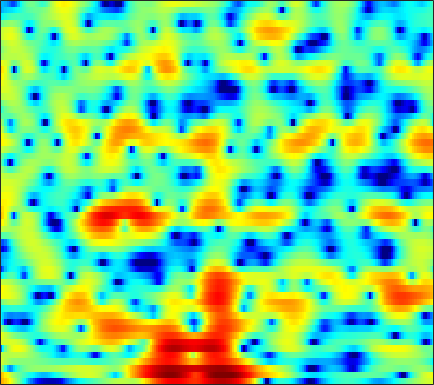

Source data for this figure (header and first rows):
7.8235, 7.2434, 6.3912, 5.4415, 4.6662, 3.5443, 2.3178, 1.319, -0.1066, -1.6459, -3.3017, -4.6126, -6.4853, -8.3649, -9.7165, -11.366, -12.803, -13.797, -14.932, -15.813, -16.471, -16.805, -17.006, -16.98
7.244, 6.33, 5.085, 3.857, 2.974, 1.886, 0.9159, 0.2639, -0.5285, -1.257, -1.955, -2.471, -3.152, -3.856, -4.401, -5.132, -5.837, -6.344, -6.889, -7.212, -7.251, -7.072, -6.535, -5.807
1.784, -0.316, -3.626, -7.265, -9.024, -8.109, -5.767, -4.248, -2.719, -1.642, -0.8867, -0.4676, -0.06016, 0.2172, 0.3683, 0.5005, 0.5906, 0.6462, 0.7176, 0.7686, 0.8291, 0.8742, 0.9503, 1.052
3.232, 2.571, 1.812, 1.215, 0.8726, 0.5513, 0.3663, 0.3, 0.2713, 0.2735, 0.2799, 0.276, 0.2492, 0.194, 0.1254, -0.006168, -0.1713, -0.2957, -0.472, -0.6575, -0.8506, -0.9993, -1.214, -1.412
2.529, 2.174, 1.936, 1.895, 1.928, 1.998, 2.058, 2.079, 2.056, 1.967, 1.807, 1.638, 1.348, 1.015, 0.7205, 0.2781, -0.2053, -0.5775, -1.091, -1.615, -2.146, -2.579, -3.209, -3.913
-10.01, -4.294, -0.5532, 1.57, 2.607, 3.521, 4.027, 4.208, 4.218, 4.005, 3.576, 3.117, 2.318, 1.344, 0.4983, -0.7553, -2.076, -2.987, -3.886, -4.27, -4.259, -4.178, -4.126, -4.373
3.403, 3.21, 3.161, 3.208, 3.238, 3.228, 3.114, 2.948, 2.593, 2.096, 1.421, 0.7635, -0.3373, -1.734, -3.026, -5.256, -8.384, -11.52, -15.3, -12.84, -8.978, -6.913, -4.996, -3.737
4.039, 3.352, 2.524, 1.767, 1.242, 0.6094, 0.03944, -0.3538, -0.8267, -1.271, -1.66, -1.936, -2.337, -2.735, -3.003, -3.283, -3.446, -3.453, -3.304, -2.919, -2.334, -1.809, -1.081, -0.4094
1.084, -0.2228, -1.862, -3.284, -4.153, -5.032, -5.69, -6.092, -6.613, -7.069, -7.307, -7.195, -6.644, -5.777, -4.994, -3.894, -2.797, -2.007, -1.02, -0.1009, 0.7358, 1.308, 2.001, 2.601
-4.829, -7.899, -13.53, -22.42, -21.35, -15.59, -13.17, -12.61, -13.11, -15.32, -20.5, -31.32, -21.22, -13.34, -9.912, -6.691, -4.35, -2.947, -1.395, -0.07601, 1.048, 1.79, 2.648, 3.363
-5.089, -6.415, -7.972, -9.046, -9.372, -9.305, -9.059, -8.929, -8.982, -9.188, -9.368, -9.159, -8.433, -7.457, -6.572, -5.286, -4.001, -3.084, -1.953, -0.8956, 0.08147, 0.7742, 1.653, 2.465
-4.96, -4.341, -3.797, -3.432, -3.254, -3.14, -3.133, -3.18, -3.265, -3.369, -3.655, -3.86, -4.019, -4.09, -4.103, -4.087, -3.946, -3.734, -3.276, -2.667, -1.925, -1.29, -0.3865, 0.587
-0.7346, 0.1035, 0.8746, 1.336, 1.507, 1.541, 1.407, 1.215, 0.7769, 0.2085, -0.4888, -1.224, -2.425, -3.784, -4.933, -6.606, -8.153, -8.894, -8.945, -8.24, -7.209, -6.437, -5.291, -3.956
4.258, 4.141, 4.021, 3.849, 3.669, 3.363, 2.955, 2.542, 1.845, 0.963, -0.03595, -0.9836, -2.634, -4.804, -6.859, -10.53, -16.06, -20.24, -17.38, -14.37, -13.47, -14.15, -17.66, -22.6
4.766, 4.434, 4.038, 3.645, 3.34, 2.902, 2.372, 1.927, 1.292, 0.5101, -0.2994, -0.9073, -1.826, -2.886, -3.688, -4.728, -5.63, -6.176, -6.629, -6.902, -7.113, -7.336, -7.485, -7.12
2.519, 2.295, 2.063, 1.857, 1.655, 1.249, 0.7066, 0.2203, -0.481, -1.194, -1.842, -2.087, -2.108, -1.886, -1.684, -1.366, -1.057, -0.8681, -0.6607, -0.4712, -0.3354, -0.252, -0.1414, -0.01056
-5.051, -4.15, -2.883, -1.967, -1.622, -1.627, -2.177, -3.06, -4.955, -7.725, -11.42, -11.99, -8.221, -4.602, -2.588, -0.619, 0.8051, 1.627, 2.442, 3.004, 3.35, 3.51, 3.565, 3.445
-12.94, -10.15, -7.307, -5.5, -4.663, -4.053, -4.029, -4.373, -5.275, -6.308, -7.266, -7.138, -5.53, -3.422, -1.921, -0.1981, 1.145, 1.939, 2.753, 3.309, 3.642, 3.759, 3.74, 3.531
-7.65, -7.234, -6.514, -5.702, -5.096, -4.382, -3.816, -3.436, -3.054, -2.71, -2.205, -1.791, -1.121, -0.3258, 0.2776, 1.049, 1.74, 2.171, 2.612, 2.893, 3.02, 3, 2.843, 2.531
-8.134, -7.965, -7.39, -6.501, -5.692, -4.591, -3.533, -2.787, -1.852, -1.083, -0.3512, 0.1619, 0.7618, 1.309, 1.681, 2.101, 2.433, 2.613, 2.751, 2.771, 2.667, 2.499, 2.166, 1.7
-14.44, -15.42, -13.12, -9.72, -7.555, -5.23, -3.382, -2.255, -1.006, 0.05196, 0.8579, 1.367, 1.938, 2.354, 2.593, 2.808, 2.898, 2.893, 2.792, 2.582, 2.264, 1.967, 1.476, 0.8928
-10.58, -11.21, -9.762, -7.223, -5.441, -3.428, -1.776, -0.7563, 0.3078, 1.198, 1.897, 2.288, 2.681, 2.922, 2.997, 2.974, 2.812, 2.605, 2.226, 1.736, 1.157, 0.686, 0.01906, -0.6713
-1.482, -1.635, -1.554, -1.178, -0.7769, -0.1391, 0.5148, 0.9938, 1.63, 2.115, 2.528, 2.756, 2.904, 2.913, 2.8, 2.494, 2.023, 1.55, 0.771, -0.1509, -1.188, -2.026, -3.143, -4.199
2.631, 2.301, 1.889, 1.544, 1.365, 1.261, 1.326, 1.484, 1.826, 2.23, 2.533, 2.705, 2.785, 2.632, 2.383, 1.825, 0.996, 0.1955, -1.121, -2.717, -4.572, -6.104, -8.345, -10.74
5.25, 4.547, 3.342, 1.85, 0.6378, -0.7647, -1.24, -0.8023, 0.2145, 1.431, 2.317, 2.724, 2.999, 2.901, 2.61, 1.921, 0.8452, -0.2227, -2.048, -4.452, -7.494, -10.28, -14.33, -17.34
6.842, 5.982, 4.263, 1.637, -1.308, -7.712, -12.9, -6.669, -1.76, 0.6074, 1.948, 2.432, 2.608, 2.431, 2.068, 1.398, 0.4925, -0.385, -1.897, -3.925, -6.7, -9.42, -13.64, -15.38
6.016, 5.632, 4.821, 3.72, 2.813, 1.707, 1.015, 0.7975, 0.6896, 0.6548, 0.2556, -0.2134, -1.209, -2.395, -3.221, -3.968, -4.171, -4.142, -4.118, -4.278, -4.652, -4.946, -5.293, -5.354
4.979, 5.023, 4.868, 4.524, 4.166, 3.581, 2.913, 2.374, 1.456, 0.3553, -1.173, -2.7, -5.496, -9.908, -15.54, -23.19, -13.08, -9.625, -6.966, -5.42, -4.455, -3.989, -3.527, -3.186
3.902, 4.144, 4.265, 4.192, 4.016, 3.638, 3.084, 2.582, 1.728, 0.6543, -0.6746, -1.861, -3.644, -5.571, -6.792, -7.621, -7.333, -6.706, -5.753, -4.926, -4.255, -3.885, -3.439, -3.069
3.066, 3.335, 3.532, 3.561, 3.487, 3.275, 2.931, 2.571, 2.029, 1.312, 0.5289, -0.133, -1.03, -1.916, -2.513, -3.209, -3.734, -4.029, -4.341, -4.576, -4.725, -4.75, -4.628, -4.331
2.817, 2.957, 3.051, 3.052, 3.007, 2.888, 2.725, 2.546, 2.264, 1.915, 1.486, 1.113, 0.5429, -0.09279, -0.6346, -1.426, -2.334, -3.105, -4.29, -5.654, -7.128, -8.069, -8.672, -8.062
2.588, 2.429, 2.185, 1.973, 1.862, 1.805, 1.838, 1.932, 2.003, 2.08, 2.029, 1.933, 1.667, 1.25, 0.8197, 0.08538, -0.9097, -1.869, -3.527, -5.85, -9.368, -13.69, -25.35, -14.71
1.105, 0.3053, -0.8767, -1.911, -2.337, -2.175, -1.431, -0.6572, 0.2817, 1.04, 1.57, 1.823, 1.976, 1.929, 1.767, 1.381, 0.8005, 0.2351, -0.6974, -1.783, -2.921, -3.613, -4.046, -3.657
-1.12, -2.788, -6.105, -12.11, -22.34, -13.59, -7.178, -4.619, -2.319, -0.9052, 0.06904, 0.549, 0.9946, 1.252, 1.361, 1.369, 1.29, 1.17, 0.9464, 0.6874, 0.457, 0.3286, 0.2727, 0.3882
-0.3861, -1.25, -2.7, -4.156, -4.845, -4.753, -3.92, -3.061, -2.252, -1.589, -1.215, -0.998, -0.7726, -0.4936, -0.2466, 0.1417, 0.5059, 0.7357, 0.9695, 1.089, 1.127, 1.099, 1.059, 1.017
2.595, 2.36, 1.88, 1.332, 0.9396, 0.4715, 0.03469, -0.3627, -0.9493, -1.78, -2.887, -3.746, -4.578, -4.443, -3.697, -2.28, -0.9741, -0.1875, 0.5552, 0.9625, 1.033, 0.9105, 0.4999, -0.1197
5.11, 4.777, 4.237, 3.621, 3.129, 2.414, 1.645, 0.8714, -0.3019, -2.141, -4.844, -8.084, -17.08, -16.78, -9.513, -4.87, -2.239, -0.9825, 0.0511, 0.533, 0.5242, 0.2031, -0.7661, -2.499
4.839, 4.067, 2.993, 1.982, 1.338, 0.7002, 0.2638, 0.001724, -0.484, -1.193, -2.066, -2.837, -3.522, -3.601, -3.21, -2.384, -1.62, -1.202, -0.8874, -0.8201, -0.9078, -1.12, -1.51, -2.127
3.069, 1.514, -1.006, -3.867, -5.545, -5.518, -3.771, -2.384, -1.147, -0.3136, 0.04558, 0.142, 0.1344, 0.001767, -0.1479, -0.5069, -1.053, -1.614, -2.542, -3.49, -4.031, -3.894, -3.051, -1.898
1.245, -0.2808, -2.945, -6.661, -9.431, -8.599, -4.849, -2.832, -0.8424, 0.3905, 1.069, 1.337, 1.361, 1.083, 0.6961, -0.1446, -1.426, -2.8, -5.516, -10.26, -23.27, -16.85, -7.841, -3.542
-1.177, -1.204, -1.377, -1.587, -1.627, -1.379, -0.8487, -0.3867, 0.258, 0.6667, 0.8871, 0.919, 0.7288, 0.3316, -0.09474, -0.835, -1.763, -2.586, -3.8, -4.925, -5.461, -5.083, -3.66, -1.879
-3.403, -2.067, -0.9235, -0.1844, 0.1955, 0.5582, 0.7557, 0.899, 0.8746, 0.7411, 0.4451, 0.09673, -0.4448, -1.064, -1.55, -2.125, -2.557, -2.76, -2.826, -2.658, -2.25, -1.781, -1.027, -0.1653
-1.033, -0.1787, 0.6978, 1.295, 1.582, 1.759, 1.76, 1.613, 1.232, 0.6544, -0.1829, -0.9892, -2.271, -3.751, -4.878, -6.026, -6.327, -5.9, -4.818, -3.562, -2.338, -1.5, -0.5074, 0.3557
1.931, 2.176, 2.445, 2.586, 2.602, 2.49, 2.227, 1.865, 1.268, 0.3868, -0.8147, -1.97, -4.04, -7.029, -10.34, -18.85, -22.12, -13.47, -8.321, -5.309, -3.275, -2.127, -0.9211, -0.009252
3.307, 3.268, 3.148, 2.95, 2.749, 2.421, 1.984, 1.62, 1.02, 0.2604, -0.6855, -1.541, -2.919, -4.515, -5.727, -7.024, -7.312, -6.765, -5.515, -4.169, -2.974, -2.238, -1.428, -0.8213
4.05, 3.76, 3.262, 2.691, 2.242, 1.669, 1.173, 0.917, 0.5813, 0.3002, -0.01966, -0.3274, -0.8196, -1.375, -1.792, -2.264, -2.559, -2.641, -2.597, -2.427, -2.182, -1.98, -1.756, -1.608
5.079, 4.468, 3.408, 2.053, 0.9085, -0.553, -1.355, -1.375, -0.7056, 0.1539, 0.8236, 1.128, 1.279, 1.15, 0.8933, 0.4092, -0.1891, -0.677, -1.282, -1.756, -2.047, -2.119, -2.146, -2.207
5.954, 5.247, 3.823, 1.585, -0.9488, -6.84, -32.99, -10.03, -3.001, 0.2397, 2.046, 2.828, 3.286, 3.212, 2.847, 1.957, 0.5854, -0.7613, -2.898, -4.974, -5.821, -5.348, -4.108, -3.177
3.829, 3.695, 3.151, 2.222, 1.332, 0.1134, -0.4778, -0.2335, 0.6658, 1.719, 2.52, 2.88, 2.978, 2.647, 2.099, 0.9082, -0.9205, -2.831, -6.519, -12.33, -15.66, -11.25, -7.094, -4.857
0.6826, 1.314, 1.802, 2.002, 2.032, 2.004, 1.98, 1.963, 2.057, 2.172, 2.202, 2.126, 1.872, 1.392, 0.8819, -0.02237, -1.148, -2.12, -3.462, -4.577, -5.125, -5.126, -4.686, -4.093
-0.4239, 0.4715, 1.347, 1.91, 2.174, 2.38, 2.424, 2.387, 2.268, 2.056, 1.772, 1.508, 1.105, 0.6379, 0.2451, -0.3269, -0.9426, -1.424, -2.066, -2.657, -3.144, -3.415, -3.654, -3.709
0.6652, 1.387, 2.137, 2.639, 2.86, 2.955, 2.862, 2.7, 2.291, 1.736, 1.104, 0.6251, 0.03029, -0.4357, -0.7031, -0.9509, -1.175, -1.36, -1.695, -2.183, -2.854, -3.458, -4.389, -5.268
2.337, 2.875, 3.411, 3.743, 3.845, 3.752, 3.408, 2.954, 2.085, 0.9172, -0.5526, -1.754, -3.228, -3.96, -3.8, -3.02, -2.162, -1.694, -1.415, -1.608, -2.353, -3.369, -5.551, -9.447
2.232, 2.672, 3.107, 3.35, 3.389, 3.239, 2.784, 2.185, 1.061, -0.6119, -3.133, -5.965, -12.72, -27.9, -12.64, -6.587, -3.545, -2.168, -1.091, -0.6639, -0.7861, -1.219, -2.188, -3.413
-0.8468, -0.3653, 0.1614, 0.5069, 0.6354, 0.639, 0.4185, 0.1049, -0.543, -1.491, -2.696, -3.727, -4.899, -5.327, -4.912, -3.752, -2.468, -1.629, -0.7498, -0.1608, 0.1836, 0.3267, 0.4154, 0.5064
-5.121, -4.353, -3.558, -2.994, -2.695, -2.454, -2.298, -2.201, -2.185, -2.236, -2.317, -2.372, -2.379, -2.268, -2.069, -1.699, -1.237, -0.8672, -0.3877, 0.06494, 0.4858, 0.7934, 1.198, 1.605
-8.092, -7.183, -6.47, -6.114, -5.957, -5.737, -5.356, -4.949, -4.224, -3.427, -2.712, -2.239, -1.753, -1.379, -1.187, -0.9976, -0.8666, -0.7758, -0.6233, -0.3602, 0.05596, 0.457, 1.097, 1.778
-7.45, -7.387, -7.785, -8.83, -10.05, -11.71, -11.73, -10.04, -7.114, -4.688, -2.894, -1.933, -1.06, -0.6039, -0.5171, -0.7, -1.202, -1.734, -2.454, -2.822, -2.408, -1.585, -0.1505, 1.309
